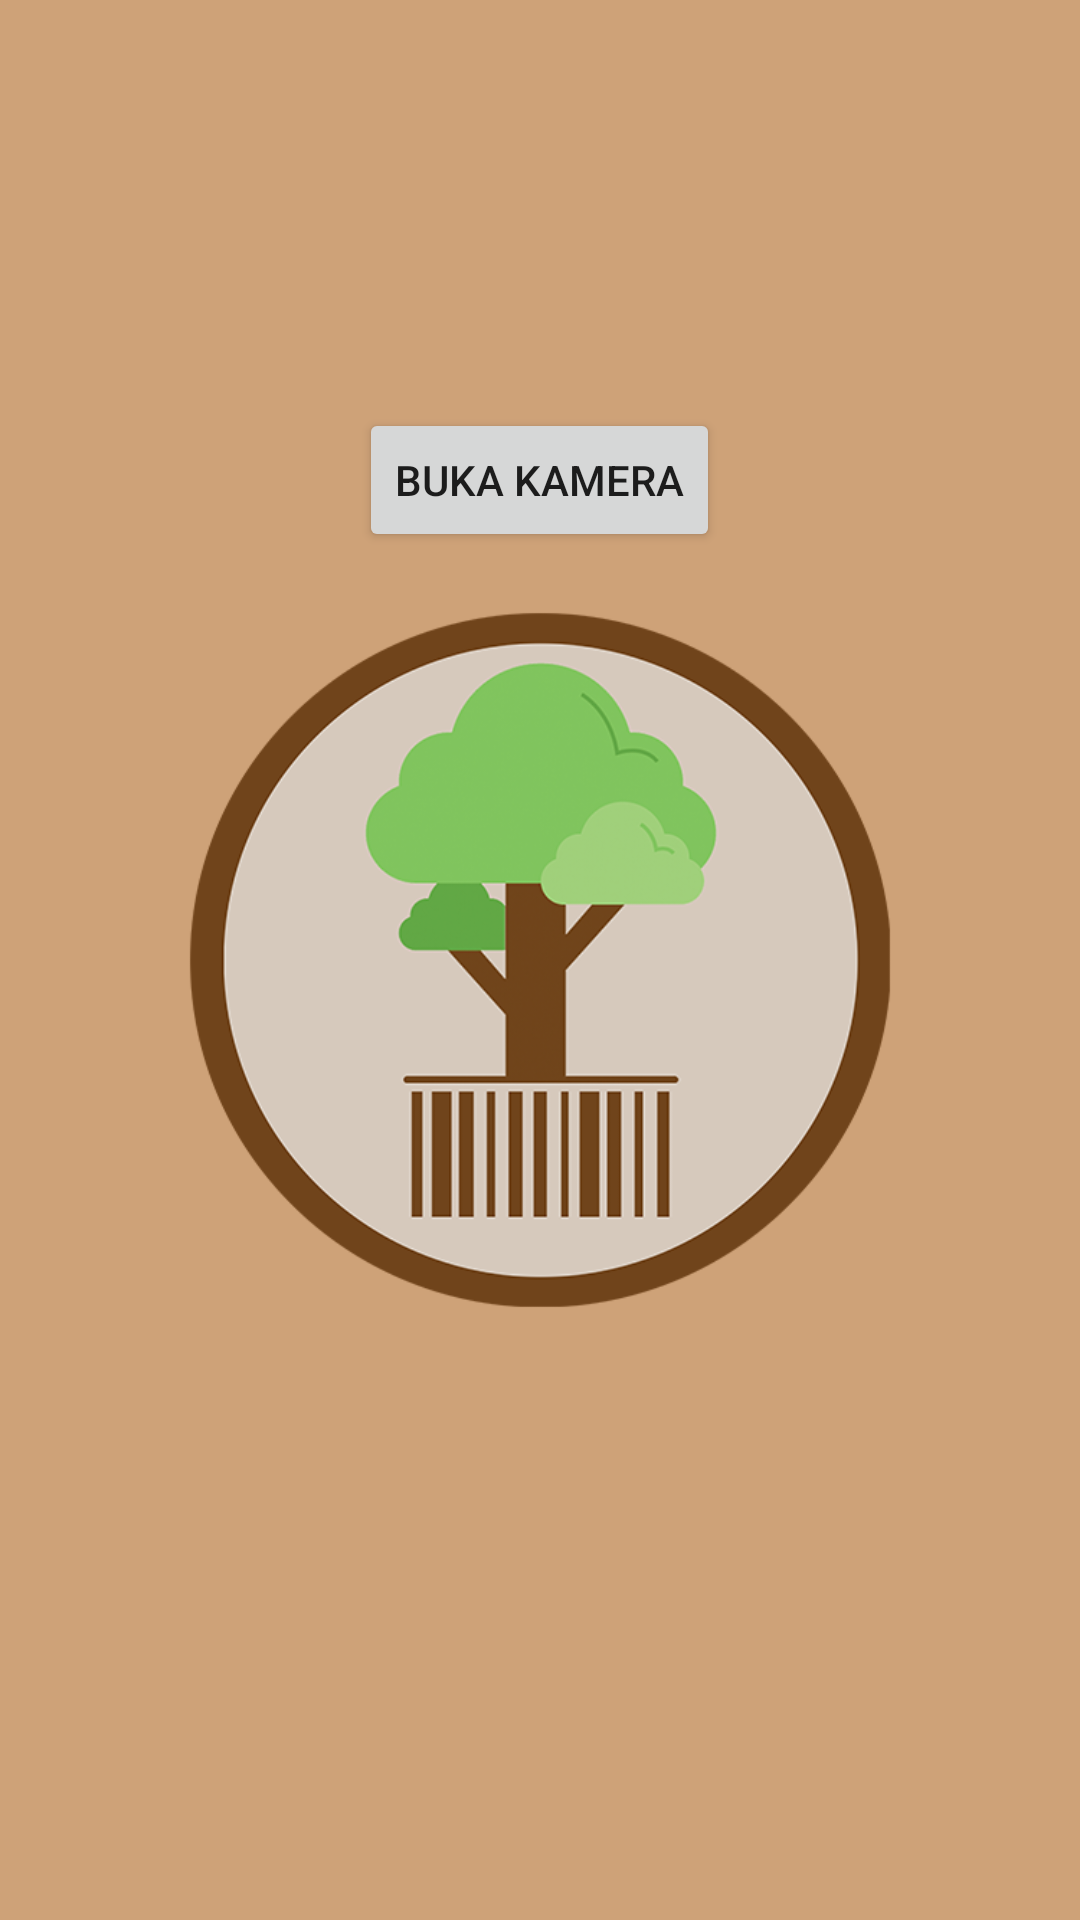

Reconstruct the res/layout file that produces this screen, plus the resources it refers to.
<!-- AndroidManifest.xml: application theme AppTheme.Launcher -->
<!-- res/layout/activity_cam.xml -->
<?xml version="1.0" encoding="utf-8"?>
<LinearLayout xmlns:android="http://schemas.android.com/apk/res/android"
    xmlns:app="http://schemas.android.com/apk/res-auto"
    xmlns:tools="http://schemas.android.com/tools"
    android:layout_width="match_parent"
    android:layout_height="match_parent"
    tools:context=".Activity.CamActivity"
    android:orientation="vertical"
    android:gravity="center">

    <Button
        android:id="@+id/btnKamera"
        android:layout_width="wrap_content"
        android:layout_height="wrap_content"
        android:text="Buka kamera"/>

    <ImageView
        android:layout_marginTop="20sp"
        android:id="@+id/imgHasil"
        android:layout_width="300dp"
        android:layout_height="300dp" />

</LinearLayout>
<!-- resources referenced by this layout -->
<resources>
  <style name="AppTheme.Launcher">
          <item name="android:windowBackground">@drawable/splash</item>
          
          
      </style>
  <!-- drawable splash: png bitmap (drawable, 83361 bytes) -->
</resources>
